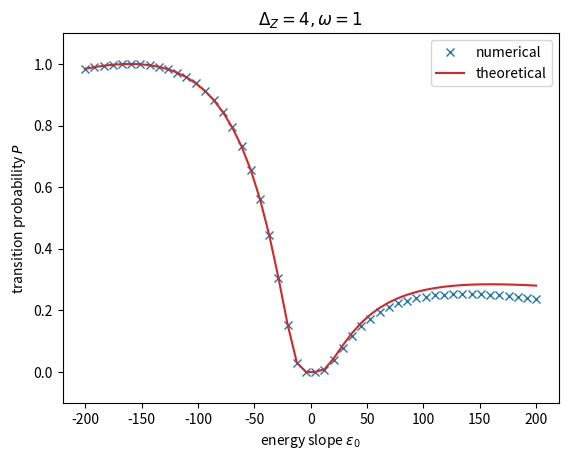

This chart was generated by the following Python code:
# %%[markdown]
# 遷移点付近のHamiltonianがすべて同じになる系の場合で下記を実現します。
#
# Oka_Dykhne_kondo.pyで$F$を固定して$\nu$を変化させるプログラムです。
# energy slope $\nu$を横軸、遷移確率$P$を縦軸にしたグラフを出力します。
# $\nu$, $F$の符号反転はそれぞれ、時間反転、エネルギー反転に対応します。
# - 現状Integration Warningが出ます。→調査中

# %%
import math
import cmath
import numpy as np
import matplotlib.pyplot as plt

from scipy.integrate import quad

# parameter
v_values = np.linspace(-200, 200, 50)  # energy slope
m = 4  # minimal energy gap
k = 0.1  # geodesic curvature

# constant
h = 1  # Dirac constant (should not change)
F = -1  # sweep speed (should not change)(時間反転させないため)
TP_list = []  # transition probability


def TLZ_theoretical(v):
    TLZ = -math.pi * (m - k*v*F/4)**2 / (abs(v) * abs(F))
    return np.exp(TLZ)


def q(t):
    """
    define parameter sweep q

    q = adiabatic parameter * time

    Args:
        t (float): time

    Returns:
        float: q
    """
    return -F * t


def Hc(t, component):
    """
    define complex Hamiltonian and its derivative
    with respect to parameter sweep

    Args:
        t (float): time
        component (string): component of vector

    Returns:
        float: specified component
    """
    H = {}

    H['x'] = -v * cmath.cos(q(t))
    # H['y'] = (0.25 * k * v**2 * cmath.cos(q(t)) * cmath.sin(2*q(t)))
    H['y'] = -0.125 * k * v**2 * cmath.sin(2*q(t))*cmath.sin(2*q(t))
    H['z'] = m * cmath.sin(q(t))
    H['x_dot'] = v * cmath.sin(q(t))
    # H['y_dot'] = (0.25 * k * v**2
    #               * (-cmath.sin(q(t))*cmath.sin(2*q(t))
    #                  + 2*cmath.cos(q(t))*cmath.cos(2*q(t))))
    H['y_dot'] = -0.125 * k * v**2 * 4 * cmath.sin(2*q(t)) * cmath.cos(2*q(t))
    H['z_dot'] = m * cmath.cos(q(t))

    return H[component]


def phi_dot(t):
    """
    define derivative of azimuthal angle with respect to parameter sweep

    Args:
        t (float): time

    Returns:
        float: derivative of azimuthal angle with respect to parameter sweep
    """
    num = -Hc(t, "x")*Hc(t, "y_dot") + Hc(t, "x_dot")*Hc(t, "y")
    den = Hc(t, "x")**2 + Hc(t, "y")**2
    return num / den


def E_plus_unitary_transformed(t):
    """
    define adiabatic energy (unitary transformed)

    Args:
        t (float): time

    Returns:
        float: adiabatic energy (unitary transformed)
    """
    X = Hc(t, "x")
    Y = Hc(t, "y")
    Z = Hc(t, "z")
    phi_d = phi_dot(t)
    return cmath.sqrt(X**2 + Y**2 + (Z + 0.5*(-F)*phi_d)**2)


def Re_E(t):
    """
    define real part of adiabatic energy (unitary transformed)

    Args:
        t (float): time

    Returns:
        float: real part of adiabatic energy (unitary transformed)
    """
    Integrand = E_plus_unitary_transformed(tp + 1j*t)
    return Integrand.real


for v in v_values:
    # if abs(v) < 0.07:  # avoid Integration Warning
    #     continue

    tp = -math.pi / (2*abs(F))  # transition time
    zero_approx = abs(m - k*abs(v)*F/4) / (abs(v) * (-F))
    # -pi/2のときは分子の第二項の符号が変わる
    # 被積分関数の符号と合わせる
    # zero of adiabatic energy (approximated)

    # imaginary part of integral of adiabatic energy (unitary transformed)
    ll_Re_E = 0  # lower limit
    ul_Re_E = zero_approx  # upper limit
    log_TP, _ = quad(Re_E, ll_Re_E, ul_Re_E)
    log_TP *= -4 * (-F) / abs(F)

    TP = math.exp(log_TP)
    TP_list.append(TP)

# %%
# v_values = v_values[abs(v_values) >= 0.07]  # avoid Integration Warning
plt.plot(v_values, TP_list, label="numerical", color="tab:blue", linestyle="None", marker="x")
plt.plot(v_values, TLZ_theoretical(v_values), label="theoretical", color="tab:red")
plt.xlabel(r"energy slope $\epsilon_0$")
plt.ylabel(r"transition probability $P$")
plt.title(rf"$\Delta_Z = {m}, \omega = {-F}$")
plt.legend()
plt.ylim(-0.1, 1.1)
plt.show()

# %%
